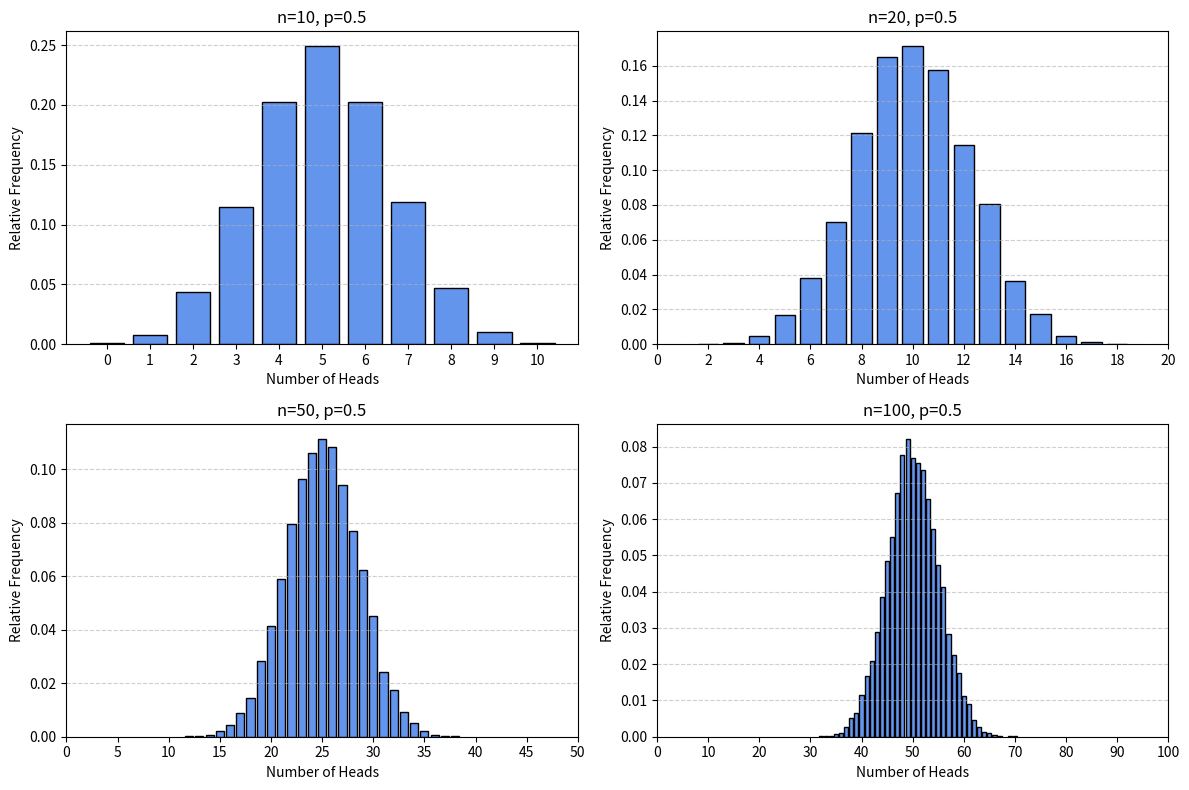

Write Python code to recreate this figure.
'''
Play with different n values and see how the distribution changes with the greater ones.
Is the shape more symmetric?
'''

import numpy as np
import matplotlib.pyplot as plt
from collections import Counter

def compare_binomial_distributions(n_values=[10, 20, 50, 100], p=0.5, trials=10000):
    plt.figure(figsize=(12, 8))

    for i, n in enumerate(n_values, 1):
        data = np.random.binomial(n=n, p=p, size=trials)
        counts = Counter(data)
        xs = sorted(counts.keys())
        ys = [counts[x] / trials for x in xs]

        plt.subplot(2, 2, i)
        plt.bar(xs, ys, width=0.8, color='cornflowerblue', edgecolor='black')
        plt.title(f'n={n}, p={p}')
        plt.xlabel('Number of Heads')
        plt.ylabel('Relative Frequency')
        plt.xticks(np.linspace(0, n, min(n + 1, 11), dtype=int))
        plt.grid(axis='y', linestyle='--', alpha=0.6)

    plt.tight_layout()
    plt.show()

compare_binomial_distributions()